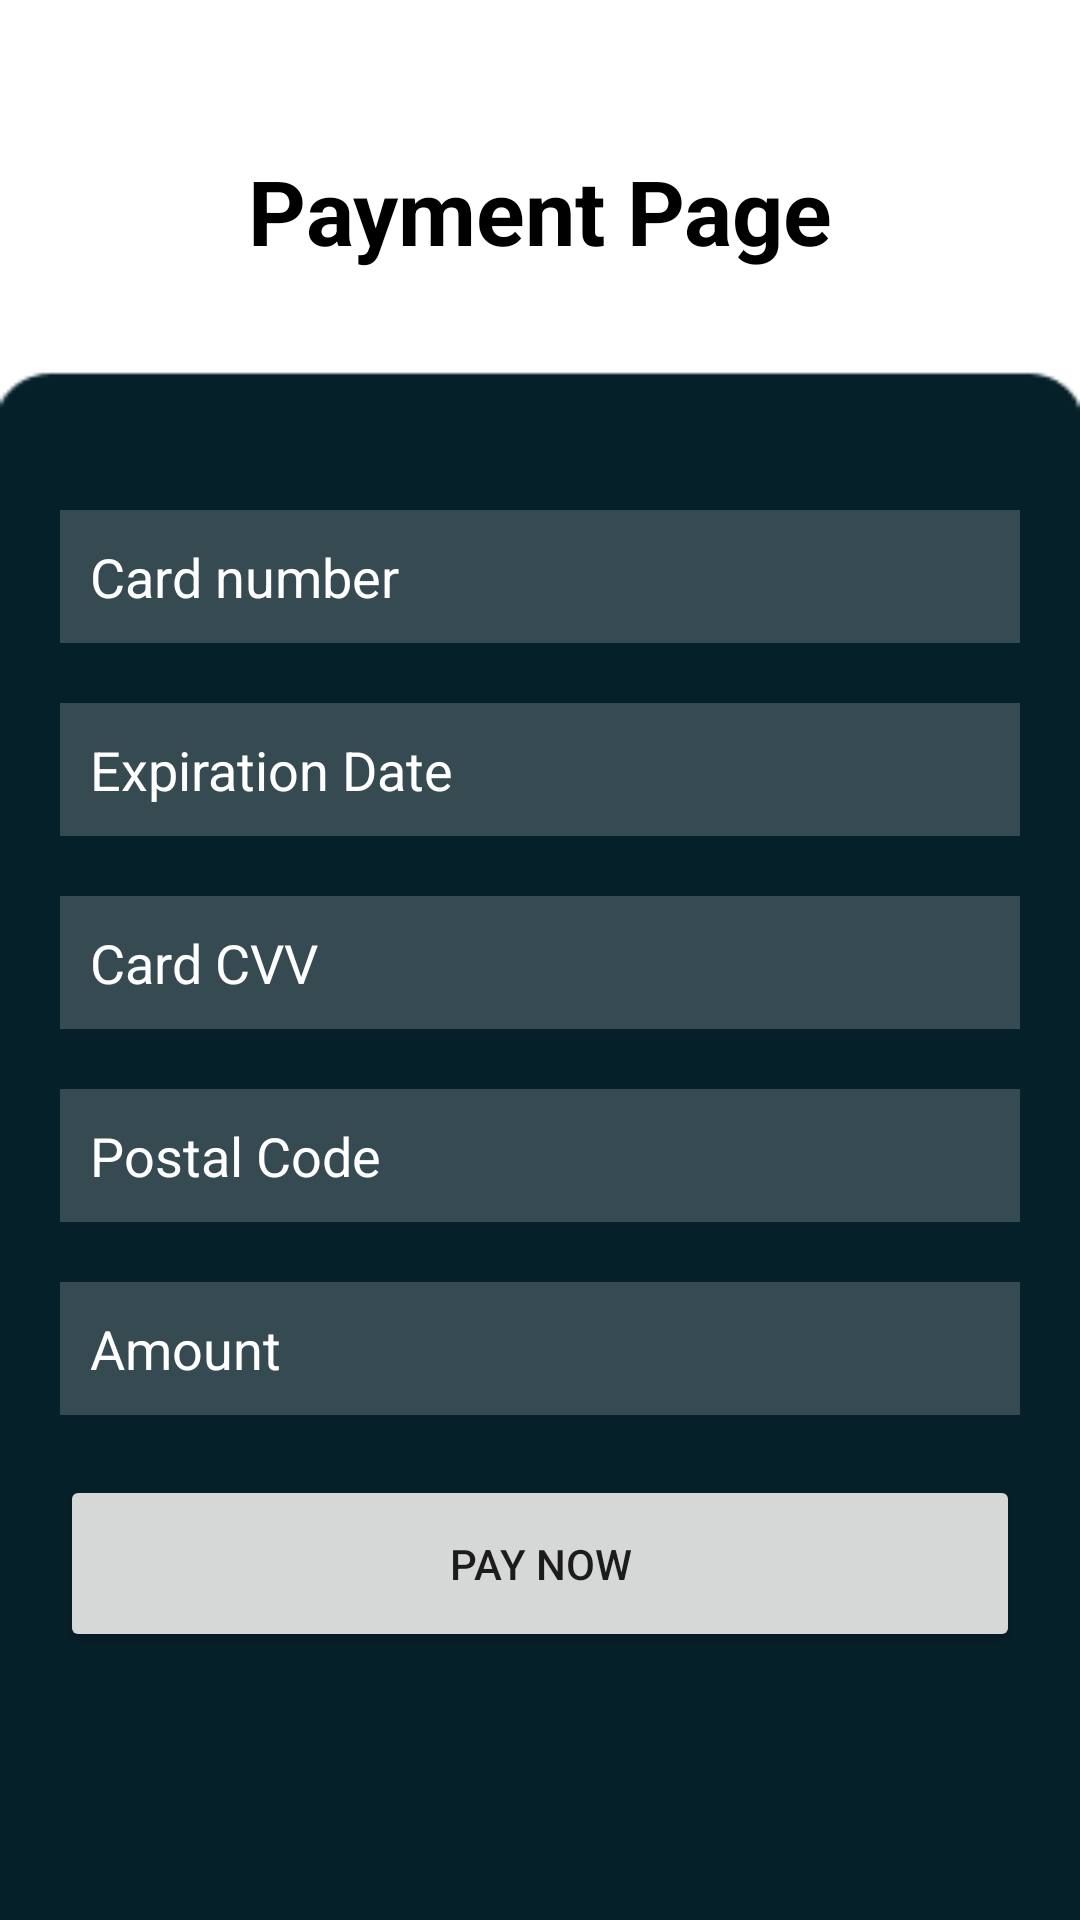

Here is an Android app screen rendered from its layout file. Give the layout XML and the strings, colors and styles it references.
<!-- AndroidManifest.xml: application theme Theme.EpicGymApp -->
<!-- res/layout/activity_paymentpage.xml -->
<?xml version="1.0" encoding="utf-8"?>
<RelativeLayout xmlns:android="http://schemas.android.com/apk/res/android"
    xmlns:app="http://schemas.android.com/apk/res-auto"
    xmlns:tools="http://schemas.android.com/tools"
    android:layout_width="match_parent"
    android:layout_height="match_parent"
    tools:context=".paymentpage"
    android:background="@drawable/homepage">

    <TextView
        android:id="@+id/paymentpage"
        android:layout_width="match_parent"
        android:layout_height="wrap_content"
        android:layout_marginStart="50dp"
        android:layout_marginTop="50dp"
        android:layout_marginEnd="50dp"
        android:layout_marginBottom="50dp"
        android:gravity="center"
        android:text="Payment Page"
        android:textColor="@color/black"
        android:textSize="30dp"
        android:textStyle="bold" />


    <EditText
        android:id="@+id/cardNumb"
        android:layout_width="match_parent"
        android:layout_height="wrap_content"
        android:layout_marginStart="20dp"
        android:layout_marginTop="170dp"
        android:layout_marginEnd="20dp"
        android:background="#30ffffff"
        android:hint="Card number"
        android:inputType="number"
        android:padding="10dp"
        android:textColor="@color/white"
        android:textColorHint="@color/white"
        tools:layout_editor_absoluteX="102dp"
        tools:layout_editor_absoluteY="373dp" />

    <EditText
        android:id="@+id/expDate"
        android:layout_width="match_parent"
        android:layout_height="wrap_content"
        android:layout_below="@+id/cardNumb"
        android:layout_marginStart="20dp"
        android:layout_marginTop="20dp"
        android:layout_marginEnd="20dp"
        android:background="#30ffffff"
        android:hint="Expiration Date"
        android:inputType="date"
        android:padding="10dp"
        android:textColor="@color/white"
        android:textColorHint="@color/white"
        tools:layout_editor_absoluteX="102dp"
        tools:layout_editor_absoluteY="289dp" />

    <EditText
        android:id="@+id/cardCvv"
        android:layout_width="match_parent"
        android:layout_height="wrap_content"
        android:layout_below="@+id/expDate"
        android:layout_marginStart="20dp"
        android:layout_marginTop="20dp"
        android:layout_marginEnd="20dp"
        android:background="#30ffffff"
        android:hint="Card CVV"
        android:inputType="number"
        android:padding="10dp"
        android:textColor="@color/white"
        android:textColorHint="@color/white"
        tools:layout_editor_absoluteX="102dp"
        tools:layout_editor_absoluteY="289dp" />

    <EditText
        android:id="@+id/postalCode"
        android:layout_width="match_parent"
        android:layout_height="wrap_content"
        android:layout_below="@+id/cardCvv"
        android:layout_marginStart="20dp"
        android:layout_marginTop="20dp"
        android:layout_marginEnd="20dp"
        android:background="#30ffffff"
        android:hint="Postal Code"
        android:inputType="number"
        android:padding="10dp"
        android:textColor="@color/white"
        android:textColorHint="@color/white"
        tools:layout_editor_absoluteX="102dp"
        tools:layout_editor_absoluteY="289dp" />



















    <EditText
        android:id="@+id/amount"
        android:layout_width="match_parent"
        android:layout_height="wrap_content"
        android:layout_below="@+id/postalCode"
        android:layout_marginStart="20dp"
        android:layout_marginTop="20dp"
        android:layout_marginEnd="20dp"
        android:background="#30ffffff"
        android:hint="Amount"
        android:inputType="numberDecimal"
        android:padding="10dp"
        android:textColor="@color/white"
        android:textColorHint="@color/white"
        tools:layout_editor_absoluteX="89dp"
        tools:layout_editor_absoluteY="200dp" />


    <Button
        android:id="@+id/payBtn"
        android:layout_width="match_parent"
        android:layout_height="wrap_content"
        android:layout_centerHorizontal="true"
        android:layout_below="@id/amount"
        android:layout_margin="20dp"
        android:padding="20dp"
        android:text="Pay Now" />

</RelativeLayout>


































































<!-- resources referenced by this layout -->
<resources>
  <color name="black">#FF000000</color>
  <color name="white">#FFFFFFFF</color>
  <!-- drawable homepage: png bitmap (drawable-v24, 2043 bytes) -->
  <style name="Theme.EpicGymApp" parent="Theme.MaterialComponents.DayNight.NoActionBar">
          
          <item name="colorPrimary">@color/purple_500</item>
          <item name="colorPrimaryVariant">@color/purple_700</item>
          <item name="colorOnPrimary">@color/white</item>
          
          <item name="colorSecondary">@color/teal_200</item>
          <item name="colorSecondaryVariant">@color/teal_700</item>
          <item name="colorOnSecondary">@color/black</item>
          
          <item name="android:statusBarColor" tools:targetApi="l">?attr/colorPrimaryVariant</item>
          
      </style>
  <color name="purple_500">#FF6200EE</color>
  <color name="purple_700">#FF3700B3</color>
  <color name="teal_200">#FF03DAC5</color>
  <color name="teal_700">#062029</color>
</resources>
